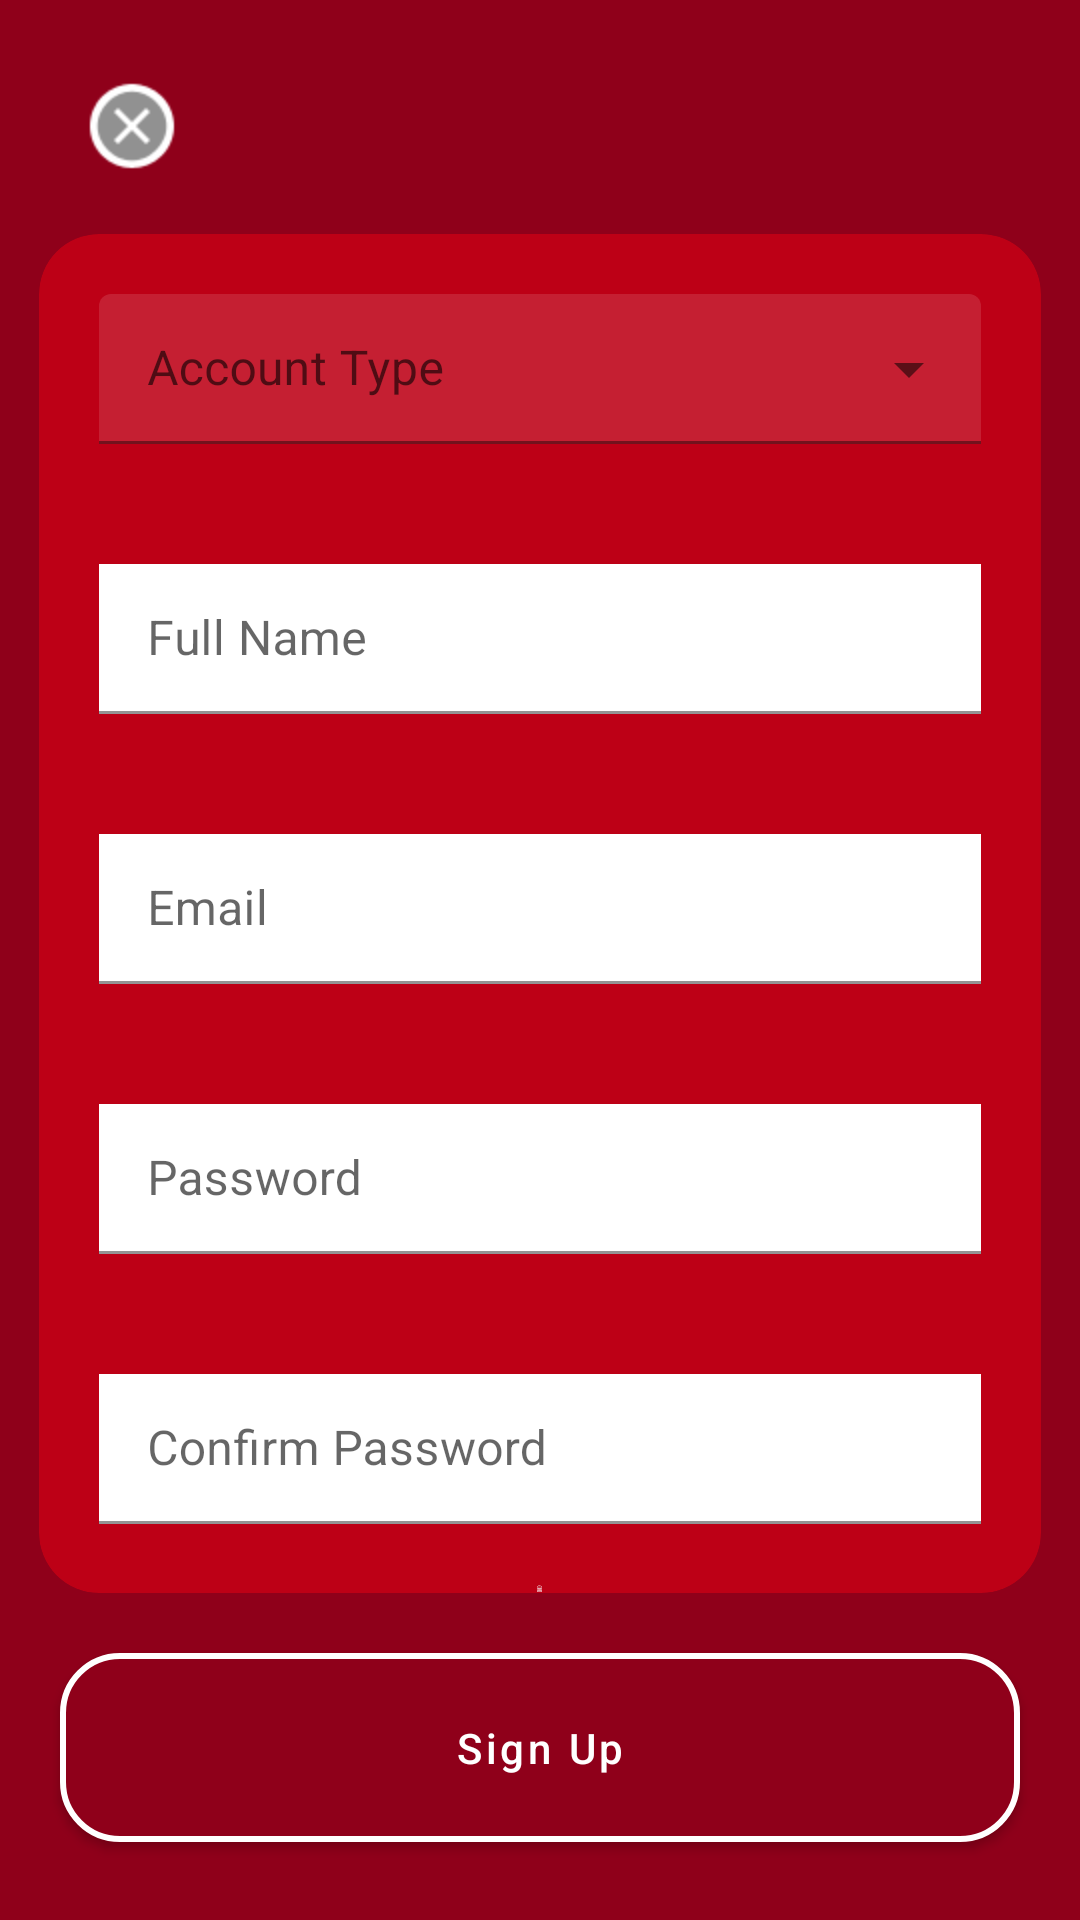

Here is an Android app screen rendered from its layout file. Give the layout XML and the strings, colors and styles it references.
<!-- AndroidManifest.xml: application theme Theme.CourseManager -->
<!-- res/layout/create_account_screen.xml -->
<?xml version="1.0" encoding="utf-8"?>
<androidx.constraintlayout.widget.ConstraintLayout xmlns:android="http://schemas.android.com/apk/res/android"
    xmlns:app="http://schemas.android.com/apk/res-auto"
    xmlns:tools="http://schemas.android.com/tools"
    android:layout_width="match_parent"
    android:layout_height="match_parent"
    android:background="@color/garnet"
    android:foregroundTint="#040303"
    android:foregroundTintMode="add">

    <androidx.cardview.widget.CardView

        android:id="@+id/cardView"
        android:layout_width="fill_parent"
        android:layout_height="0dp"
        android:layout_margin="5sp"
        android:clickable="true"
        android:focusable="true"
        app:cardBackgroundColor="@color/light_garnet"
        app:cardCornerRadius="20dp"
        app:cardElevation="0sp"
        app:cardUseCompatPadding="true"
        app:layout_constraintBottom_toTopOf="@+id/button2"
        app:layout_constraintEnd_toEndOf="parent"
        app:layout_constraintStart_toStartOf="parent"
        app:layout_constraintTop_toBottomOf="@+id/imageButton">

        <LinearLayout
            android:layout_width="fill_parent"
            android:layout_height="fill_parent"
            android:orientation="vertical">

            <com.google.android.material.textfield.TextInputLayout
                android:id="@+id/menu"
                style="@style/Widget.MaterialComponents.TextInputLayout.FilledBox.ExposedDropdownMenu"
                android:layout_width="match_parent"
                android:layout_height="50sp"
                android:layout_margin="20sp"
                android:hint="Account Type">

                <AutoCompleteTextView
                    android:layout_width="match_parent"
                    android:layout_height="wrap_content"

                    android:backgroundTint="@color/white"
                    android:inputType="none"
                    android:textColor="@color/black" />

            </com.google.android.material.textfield.TextInputLayout>

            <com.google.android.material.textfield.TextInputLayout
                android:id="@+id/textInputLayout"

                android:layout_width="fill_parent"
                android:layout_height="50sp"
                android:layout_margin="20sp">

                <com.google.android.material.textfield.TextInputEditText
                    android:id="@+id/usernameInput"
                    style="material"
                    android:layout_width="match_parent"
                    android:layout_height="match_parent"
                    android:background="@color/white"
                    android:hint="Full Name"
                    android:singleLine="true"
                    android:textColor="@color/light_garnet" />
            </com.google.android.material.textfield.TextInputLayout>

            <com.google.android.material.textfield.TextInputLayout


                android:layout_width="fill_parent"
                android:layout_height="50sp"
                android:layout_margin="20sp">

                <com.google.android.material.textfield.TextInputEditText

                    style="material"
                    android:layout_width="match_parent"
                    android:layout_height="match_parent"
                    android:background="@color/white"
                    android:hint="Email"
                    android:singleLine="true"
                    android:textColor="@color/light_garnet" />
            </com.google.android.material.textfield.TextInputLayout>

            <com.google.android.material.textfield.TextInputLayout

                android:layout_width="fill_parent"
                android:layout_height="50sp"
                android:layout_margin="20sp"
                app:layout_constraintTop_toBottomOf="@+id/textInputLayout">

                <com.google.android.material.textfield.TextInputEditText
                    android:id="@+id/passwordInput"
                    android:layout_width="match_parent"
                    android:layout_height="match_parent"
                    android:layout_weight="1"
                    android:background="@color/white"
                    android:hint="Password"
                    android:singleLine="true"
                    android:textColor="@color/black" />
            </com.google.android.material.textfield.TextInputLayout>

            <com.google.android.material.textfield.TextInputLayout
                android:id="@+id/textInputLayout2"

                android:layout_width="fill_parent"
                android:layout_height="50sp"
                android:layout_margin="20sp"
                app:layout_constraintEnd_toEndOf="parent">

                <com.google.android.material.textfield.TextInputEditText
                    android:layout_width="match_parent"
                    android:layout_height="match_parent"
                    android:layout_weight="1"
                    android:background="@color/white"
                    android:hint="Confirm Password"
                    android:singleLine="true"
                    android:textColor="@color/black" />
            </com.google.android.material.textfield.TextInputLayout>

            <ImageView
                android:id="@+id/imageView2"
                android:layout_width="wrap_content"
                android:layout_height="wrap_content"
                android:layout_gravity="center"
                android:scaleX="0.75"
                android:scaleY="0.75"
                app:layout_constraintBottom_toBottomOf="parent"
                app:layout_constraintEnd_toEndOf="parent"
                app:layout_constraintStart_toStartOf="parent"
                app:srcCompat="@drawable/ic_uottawa"
                app:tint="#FFFFFF" />

        </LinearLayout>


    </androidx.cardview.widget.CardView>

    <com.google.android.material.button.MaterialButton
        android:id="@+id/button2"
        android:layout_width="fill_parent"
        android:layout_height="75dp"
        android:layout_margin="20sp"
        android:text="Sign Up"
        android:textAllCaps="false"
        app:cornerRadius="20sp"
        app:layout_constraintBottom_toBottomOf="parent"
        app:layout_constraintEnd_toEndOf="parent"
        app:layout_constraintStart_toStartOf="parent"
        app:strokeColor="@color/white"
        app:strokeWidth="2sp" />

    <ImageButton
        android:id="@+id/imageButton"
        android:layout_width="48dp"
        android:layout_height="44dp"
        android:layout_margin="20sp"
        android:background="@android:color/transparent"
        android:scaleX="2"
        android:scaleY="2"
        app:layout_constraintStart_toStartOf="parent"
        app:layout_constraintTop_toTopOf="parent"
        app:srcCompat="@android:drawable/presence_offline" />

</androidx.constraintlayout.widget.ConstraintLayout>
<!-- resources referenced by this layout -->
<resources>
  <color name="black">#FF000000</color>
  <color name="garnet">#8f001a</color>
  <color name="light_garnet">#BD0016</color>
  <color name="white">#FFFFFFFF</color>
  <!-- drawable ic_uottawa (drawable) -->
  <vector xmlns:android="http://schemas.android.com/apk/res/android"
      android:width="157dp"
      android:height="180dp"
      android:viewportWidth="157"
      android:viewportHeight="180">
    <path
        android:fillColor="@color/white"
        android:pathData="M78.6,0.8c17.5,0 31.6,7.3 39.7,20.6h19.2v10h18.8v148H0.8v-148h18.9v-10h19.1A44.4,44.4 0,0 1,78.6 0.8zM27.9,29.6v10.1H9.1v131.4h139V39.7h-18.9v-10h-15.7l-1.2,-2.2C104.1,12.3 89.4,9 78.6,9 67.7,9 53,12.3 44.8,27.5l-1.2,2.1H28z"
        android:fillType="evenOdd"/>
    <path
        android:fillColor="@color/white"
        android:pathData="M17.7,149h121.7v4.5H17.7v-4.6zM14.2,156.9H143v4.5H14.2V157zM77.2,49L16.3,71l2.8,7.7 59.5,-21.4L138,78.7l2.8,-7.8 -62.2,-22.4 -1.4,0.5z"/>
    <path
        android:fillColor="@color/white"
        android:pathData="M135.3,136.1v7.6L21.8,143.7L21.8,136h4.3l1.1,-46.3c-0.3,0.1 -0.7,0.3 -1.1,0.3a2.6,2.6 0,0 1,-1.9 -4.4h-2L22.2,81L135,81v4.6h-2c0.4,0.4 0.7,1 0.7,1.8a2.6,2.6 0,0 1,-3.8 2.2l1.1,46.4h4.3zM50.8,89.8c-0.3,0.1 -0.7,0.3 -1.2,0.3a2.6,2.6 0,0 1,-1.8 -4.4h-9.3c0.5,0.4 0.8,1 0.8,1.8a2.6,2.6 0,0 1,-3.8 2.3l1.1,46.3h13l1.2,-46.3zM74.4,89.8c-0.3,0.1 -0.7,0.3 -1.1,0.3a2.6,2.6 0,0 1,-1.9 -4.4h-9.3a2.6,2.6 0,0 1,-3 4l1.1,46.4h13l1.2,-46.3zM98,89.8l-1.2,0.3a2.6,2.6 0,0 1,-1.8 -4.4h-9.3c0.4,0.4 0.7,1 0.7,1.8a2.6,2.6 0,0 1,-3.7 2.3l1.1,46.3h13L98,89.8zM121.6,89.8l-1.2,0.3a2.6,2.6 0,0 1,-1.8 -4.4h-9.3c0.5,0.4 0.7,1 0.7,1.8a2.6,2.6 0,0 1,-3.7 2.3l1.1,46.3h13l1.2,-46.3z"
        android:fillType="evenOdd"/>
  </vector>
  <color name="teal_200">#FF03DAC5</color>
  <color name="teal_700">#FF018786</color>
</resources>
